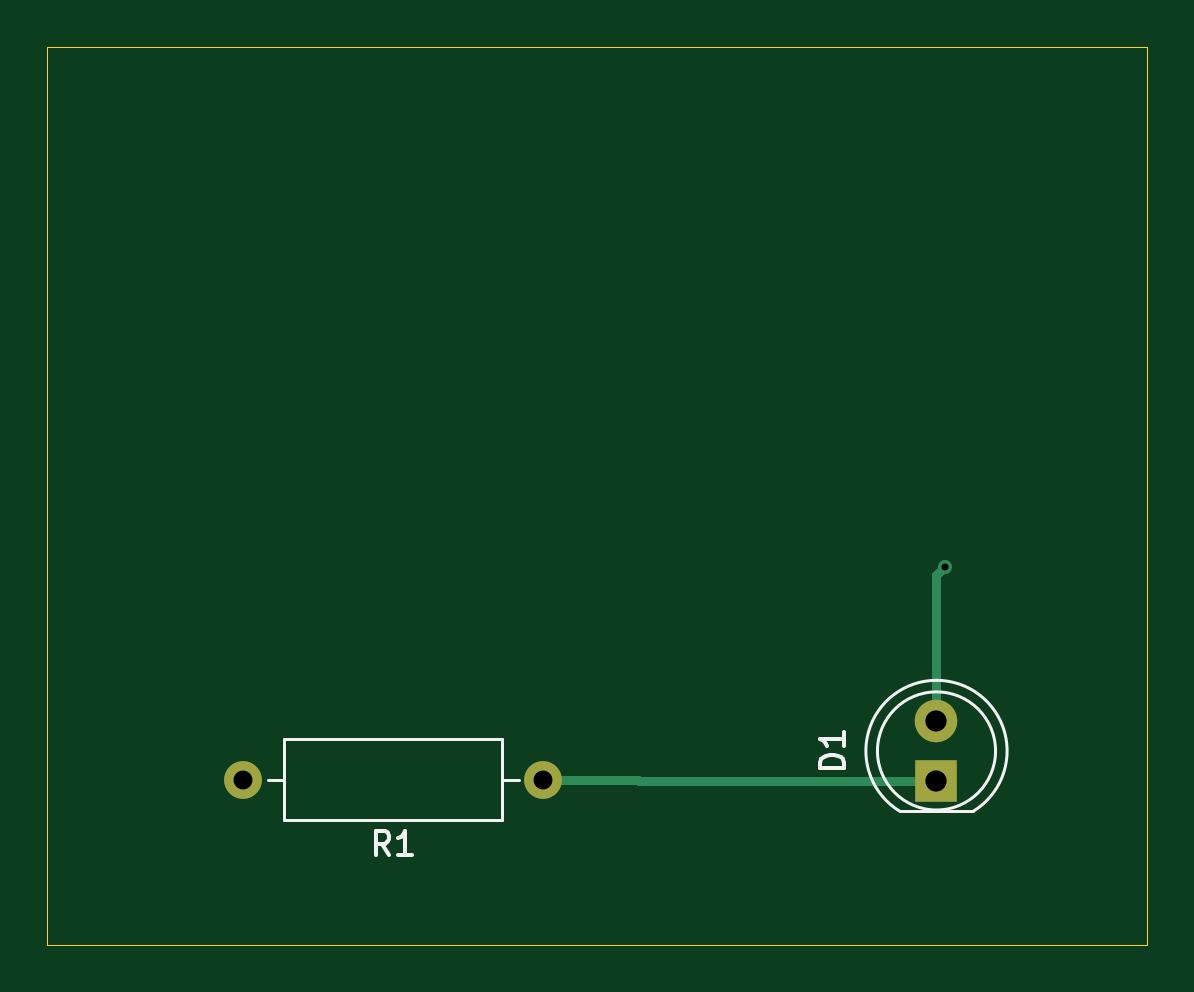
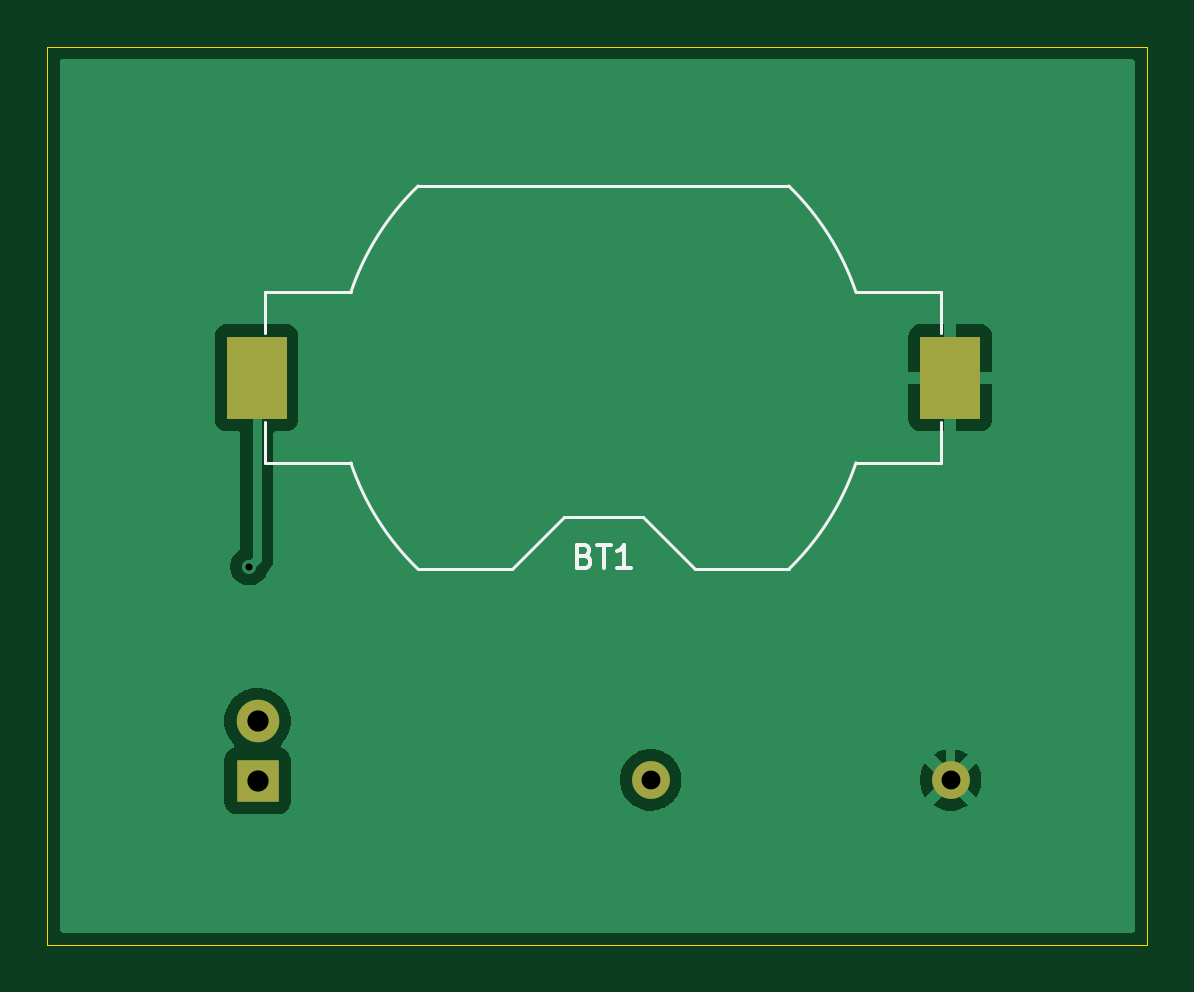
Circuit board: 11 layer files. Board 46.5 x 38.0 mm.
- bottom_copper: Arrancando-B_Cu.gbr (13184 bytes)
- bottom_mask: Arrancando-B_Mask.gbr (782 bytes)
- paste: Arrancando-B_Paste.gbr (558 bytes)
- bottom_silk: Arrancando-B_Silkscreen.gbr (2874 bytes)
- outline: Arrancando-Edge_Cuts.gbr (612 bytes)
- top_copper: Arrancando-F_Cu.gbr (1348 bytes)
- top_mask: Arrancando-F_Mask.gbr (679 bytes)
- paste: Arrancando-F_Paste.gbr (455 bytes)
- top_silk: Arrancando-F_Silkscreen.gbr (2850 bytes)
- drill: Arrancando-NPTH.drl (264 bytes)
- drill: Arrancando-PTH.drl (516 bytes)

=== bottom_copper: Arrancando-B_Cu.gbr (13184 bytes, source omitted) ===
=== bottom_mask: Arrancando-B_Mask.gbr ===
%TF.GenerationSoftware,KiCad,Pcbnew,10.0.0*%
%TF.CreationDate,2026-04-15T11:24:28-03:00*%
%TF.ProjectId,Arrancando,41727261-6e63-4616-9e64-6f2e6b696361,rev?*%
%TF.SameCoordinates,Original*%
%TF.FileFunction,Soldermask,Bot*%
%TF.FilePolarity,Negative*%
%FSLAX46Y46*%
G04 Gerber Fmt 4.6, Leading zero omitted, Abs format (unit mm)*
G04 Created by KiCad (PCBNEW 10.0.0) date 2026-04-15 11:24:28*
%MOMM*%
%LPD*%
G01*
G04 APERTURE LIST*
%ADD10C,1.600000*%
%ADD11R,2.540000X3.510000*%
%ADD12R,1.800000X1.800000*%
%ADD13C,1.800000*%
G04 APERTURE END LIST*
D10*
%TO.C,R1*%
X134000000Y-117027444D03*
X121300000Y-117027444D03*
%TD*%
D11*
%TO.C,BT1*%
X121320000Y-100000000D03*
X150680000Y-100000000D03*
%TD*%
D12*
%TO.C,D1*%
X150643120Y-117074486D03*
D13*
X150643120Y-114534486D03*
%TD*%
M02*

=== paste: Arrancando-B_Paste.gbr ===
%TF.GenerationSoftware,KiCad,Pcbnew,10.0.0*%
%TF.CreationDate,2026-04-15T11:24:28-03:00*%
%TF.ProjectId,Arrancando,41727261-6e63-4616-9e64-6f2e6b696361,rev?*%
%TF.SameCoordinates,Original*%
%TF.FileFunction,Paste,Bot*%
%TF.FilePolarity,Positive*%
%FSLAX46Y46*%
G04 Gerber Fmt 4.6, Leading zero omitted, Abs format (unit mm)*
G04 Created by KiCad (PCBNEW 10.0.0) date 2026-04-15 11:24:28*
%MOMM*%
%LPD*%
G01*
G04 APERTURE LIST*
%ADD10R,2.540000X3.510000*%
G04 APERTURE END LIST*
D10*
%TO.C,BT1*%
X121320000Y-100000000D03*
X150680000Y-100000000D03*
%TD*%
M02*

=== bottom_silk: Arrancando-B_Silkscreen.gbr ===
%TF.GenerationSoftware,KiCad,Pcbnew,10.0.0*%
%TF.CreationDate,2026-04-15T11:24:28-03:00*%
%TF.ProjectId,Arrancando,41727261-6e63-4616-9e64-6f2e6b696361,rev?*%
%TF.SameCoordinates,Original*%
%TF.FileFunction,Legend,Bot*%
%TF.FilePolarity,Positive*%
%FSLAX46Y46*%
G04 Gerber Fmt 4.6, Leading zero omitted, Abs format (unit mm)*
G04 Created by KiCad (PCBNEW 10.0.0) date 2026-04-15 11:24:28*
%MOMM*%
%LPD*%
G01*
G04 APERTURE LIST*
%ADD10C,0.150000*%
%ADD11C,0.120000*%
G04 APERTURE END LIST*
D10*
X136785714Y-107551009D02*
X136642857Y-107598628D01*
X136642857Y-107598628D02*
X136595238Y-107646247D01*
X136595238Y-107646247D02*
X136547619Y-107741485D01*
X136547619Y-107741485D02*
X136547619Y-107884342D01*
X136547619Y-107884342D02*
X136595238Y-107979580D01*
X136595238Y-107979580D02*
X136642857Y-108027200D01*
X136642857Y-108027200D02*
X136738095Y-108074819D01*
X136738095Y-108074819D02*
X137119047Y-108074819D01*
X137119047Y-108074819D02*
X137119047Y-107074819D01*
X137119047Y-107074819D02*
X136785714Y-107074819D01*
X136785714Y-107074819D02*
X136690476Y-107122438D01*
X136690476Y-107122438D02*
X136642857Y-107170057D01*
X136642857Y-107170057D02*
X136595238Y-107265295D01*
X136595238Y-107265295D02*
X136595238Y-107360533D01*
X136595238Y-107360533D02*
X136642857Y-107455771D01*
X136642857Y-107455771D02*
X136690476Y-107503390D01*
X136690476Y-107503390D02*
X136785714Y-107551009D01*
X136785714Y-107551009D02*
X137119047Y-107551009D01*
X136261904Y-107074819D02*
X135690476Y-107074819D01*
X135976190Y-108074819D02*
X135976190Y-107074819D01*
X134833333Y-108074819D02*
X135404761Y-108074819D01*
X135119047Y-108074819D02*
X135119047Y-107074819D01*
X135119047Y-107074819D02*
X135214285Y-107217676D01*
X135214285Y-107217676D02*
X135309523Y-107312914D01*
X135309523Y-107312914D02*
X135404761Y-107360533D01*
%TO.C,BT1*%
D11*
X128154629Y-108111789D02*
G75*
G02*
X125308000Y-103610000I7845391J8111801D01*
G01*
X125308000Y-96390000D02*
G75*
G02*
X128154629Y-91888211I10692000J-3610000D01*
G01*
X146692000Y-103610000D02*
G75*
G02*
X143845371Y-108111789I-10691995J3609996D01*
G01*
X143845371Y-91888211D02*
G75*
G02*
X146691999Y-96390000I-7845391J-8111799D01*
G01*
X121690000Y-103610000D02*
X125308000Y-103610000D01*
X121690000Y-101900000D02*
X121690000Y-103610000D01*
X121690000Y-98100000D02*
X121690000Y-96390000D01*
X125308000Y-96390000D02*
X121690000Y-96390000D01*
X128152700Y-108110000D02*
X132140000Y-108110000D01*
X134340000Y-105910000D02*
X132140000Y-108110000D01*
X134340000Y-105910000D02*
X137660000Y-105910000D01*
X137660000Y-105910000D02*
X139860000Y-108110000D01*
X139860000Y-108110000D02*
X143847300Y-108110000D01*
X143847300Y-91890000D02*
X128152700Y-91890000D01*
X146692000Y-103610000D02*
X150310000Y-103610000D01*
X150310000Y-101900000D02*
X150310000Y-103610000D01*
X150310000Y-98100000D02*
X150310000Y-96390000D01*
X150310000Y-96390000D02*
X146692000Y-96390000D01*
%TD*%
M02*

=== outline: Arrancando-Edge_Cuts.gbr ===
%TF.GenerationSoftware,KiCad,Pcbnew,10.0.0*%
%TF.CreationDate,2026-04-15T11:24:28-03:00*%
%TF.ProjectId,Arrancando,41727261-6e63-4616-9e64-6f2e6b696361,rev?*%
%TF.SameCoordinates,Original*%
%TF.FileFunction,Profile,NP*%
%FSLAX46Y46*%
G04 Gerber Fmt 4.6, Leading zero omitted, Abs format (unit mm)*
G04 Created by KiCad (PCBNEW 10.0.0) date 2026-04-15 11:24:28*
%MOMM*%
%LPD*%
G01*
G04 APERTURE LIST*
%TA.AperFunction,Profile*%
%ADD10C,0.050000*%
%TD*%
G04 APERTURE END LIST*
D10*
X113000000Y-85999999D02*
X159543972Y-85999999D01*
X159543972Y-124000000D01*
X113000000Y-124000000D01*
X113000000Y-85999999D01*
M02*

=== top_copper: Arrancando-F_Cu.gbr ===
%TF.GenerationSoftware,KiCad,Pcbnew,10.0.0*%
%TF.CreationDate,2026-04-15T11:24:27-03:00*%
%TF.ProjectId,Arrancando,41727261-6e63-4616-9e64-6f2e6b696361,rev?*%
%TF.SameCoordinates,Original*%
%TF.FileFunction,Copper,L1,Top*%
%TF.FilePolarity,Positive*%
%FSLAX46Y46*%
G04 Gerber Fmt 4.6, Leading zero omitted, Abs format (unit mm)*
G04 Created by KiCad (PCBNEW 10.0.0) date 2026-04-15 11:24:27*
%MOMM*%
%LPD*%
G01*
G04 APERTURE LIST*
%TA.AperFunction,ComponentPad*%
%ADD10C,1.600000*%
%TD*%
%TA.AperFunction,ComponentPad*%
%ADD11R,1.800000X1.800000*%
%TD*%
%TA.AperFunction,ComponentPad*%
%ADD12C,1.800000*%
%TD*%
%TA.AperFunction,ViaPad*%
%ADD13C,0.600000*%
%TD*%
%TA.AperFunction,Conductor*%
%ADD14C,0.400000*%
%TD*%
G04 APERTURE END LIST*
D10*
%TO.P,R1,1*%
%TO.N,Net-(D1-K)*%
X134000000Y-117027444D03*
%TO.P,R1,2*%
%TO.N,GND*%
X121300000Y-117027444D03*
%TD*%
D11*
%TO.P,D1,1,K_1*%
%TO.N,Net-(D1-K)*%
X150643120Y-117074486D03*
D12*
%TO.P,D1,2,A_2*%
%TO.N,VCC*%
X150643120Y-114534486D03*
%TD*%
D13*
%TO.N,VCC*%
X151000000Y-108000000D03*
%TD*%
%TO.N,Net-(D1-K)*%
D14*
X138000000Y-117027444D02*
X134000000Y-117027444D01*
X138047042Y-117074486D02*
X138000000Y-117027444D01*
X150643120Y-117074486D02*
X138047042Y-117074486D01*
%TO.N,VCC*%
X150643120Y-108356880D02*
X150643120Y-114534486D01*
X151000000Y-108000000D02*
X150643120Y-108356880D01*
%TD*%
M02*

=== top_mask: Arrancando-F_Mask.gbr ===
%TF.GenerationSoftware,KiCad,Pcbnew,10.0.0*%
%TF.CreationDate,2026-04-15T11:24:28-03:00*%
%TF.ProjectId,Arrancando,41727261-6e63-4616-9e64-6f2e6b696361,rev?*%
%TF.SameCoordinates,Original*%
%TF.FileFunction,Soldermask,Top*%
%TF.FilePolarity,Negative*%
%FSLAX46Y46*%
G04 Gerber Fmt 4.6, Leading zero omitted, Abs format (unit mm)*
G04 Created by KiCad (PCBNEW 10.0.0) date 2026-04-15 11:24:28*
%MOMM*%
%LPD*%
G01*
G04 APERTURE LIST*
%ADD10C,1.600000*%
%ADD11R,1.800000X1.800000*%
%ADD12C,1.800000*%
G04 APERTURE END LIST*
D10*
%TO.C,R1*%
X134000000Y-117027444D03*
X121300000Y-117027444D03*
%TD*%
D11*
%TO.C,D1*%
X150643120Y-117074486D03*
D12*
X150643120Y-114534486D03*
%TD*%
M02*

=== paste: Arrancando-F_Paste.gbr ===
%TF.GenerationSoftware,KiCad,Pcbnew,10.0.0*%
%TF.CreationDate,2026-04-15T11:24:28-03:00*%
%TF.ProjectId,Arrancando,41727261-6e63-4616-9e64-6f2e6b696361,rev?*%
%TF.SameCoordinates,Original*%
%TF.FileFunction,Paste,Top*%
%TF.FilePolarity,Positive*%
%FSLAX46Y46*%
G04 Gerber Fmt 4.6, Leading zero omitted, Abs format (unit mm)*
G04 Created by KiCad (PCBNEW 10.0.0) date 2026-04-15 11:24:28*
%MOMM*%
%LPD*%
G01*
G04 APERTURE LIST*
G04 APERTURE END LIST*
M02*

=== top_silk: Arrancando-F_Silkscreen.gbr ===
%TF.GenerationSoftware,KiCad,Pcbnew,10.0.0*%
%TF.CreationDate,2026-04-15T11:24:28-03:00*%
%TF.ProjectId,Arrancando,41727261-6e63-4616-9e64-6f2e6b696361,rev?*%
%TF.SameCoordinates,Original*%
%TF.FileFunction,Legend,Top*%
%TF.FilePolarity,Positive*%
%FSLAX46Y46*%
G04 Gerber Fmt 4.6, Leading zero omitted, Abs format (unit mm)*
G04 Created by KiCad (PCBNEW 10.0.0) date 2026-04-15 11:24:28*
%MOMM*%
%LPD*%
G01*
G04 APERTURE LIST*
%ADD10C,0.150000*%
%ADD11C,0.120000*%
G04 APERTURE END LIST*
D10*
X127483333Y-120202263D02*
X127150000Y-119726072D01*
X126911905Y-120202263D02*
X126911905Y-119202263D01*
X126911905Y-119202263D02*
X127292857Y-119202263D01*
X127292857Y-119202263D02*
X127388095Y-119249882D01*
X127388095Y-119249882D02*
X127435714Y-119297501D01*
X127435714Y-119297501D02*
X127483333Y-119392739D01*
X127483333Y-119392739D02*
X127483333Y-119535596D01*
X127483333Y-119535596D02*
X127435714Y-119630834D01*
X127435714Y-119630834D02*
X127388095Y-119678453D01*
X127388095Y-119678453D02*
X127292857Y-119726072D01*
X127292857Y-119726072D02*
X126911905Y-119726072D01*
X128435714Y-120202263D02*
X127864286Y-120202263D01*
X128150000Y-120202263D02*
X128150000Y-119202263D01*
X128150000Y-119202263D02*
X128054762Y-119345120D01*
X128054762Y-119345120D02*
X127959524Y-119440358D01*
X127959524Y-119440358D02*
X127864286Y-119487977D01*
X146722939Y-116542580D02*
X145722939Y-116542580D01*
X145722939Y-116542580D02*
X145722939Y-116304485D01*
X145722939Y-116304485D02*
X145770558Y-116161628D01*
X145770558Y-116161628D02*
X145865796Y-116066390D01*
X145865796Y-116066390D02*
X145961034Y-116018771D01*
X145961034Y-116018771D02*
X146151510Y-115971152D01*
X146151510Y-115971152D02*
X146294367Y-115971152D01*
X146294367Y-115971152D02*
X146484843Y-116018771D01*
X146484843Y-116018771D02*
X146580081Y-116066390D01*
X146580081Y-116066390D02*
X146675320Y-116161628D01*
X146675320Y-116161628D02*
X146722939Y-116304485D01*
X146722939Y-116304485D02*
X146722939Y-116542580D01*
X146722939Y-115018771D02*
X146722939Y-115590199D01*
X146722939Y-115304485D02*
X145722939Y-115304485D01*
X145722939Y-115304485D02*
X145865796Y-115399723D01*
X145865796Y-115399723D02*
X145961034Y-115494961D01*
X145961034Y-115494961D02*
X146008653Y-115590199D01*
%TO.C,R1*%
D11*
X132960000Y-117027444D02*
X132270000Y-117027444D01*
X122340000Y-117027444D02*
X123030000Y-117027444D01*
X123030000Y-115307444D02*
X132270000Y-115307444D01*
X132270000Y-118747444D01*
X123030000Y-118747444D01*
X123030000Y-115307444D01*
%TO.C,D1*%
X149098120Y-118364486D02*
X152188120Y-118364486D01*
X149098290Y-118364486D02*
G75*
G02*
X150643120Y-112814486I1544830J2560000D01*
G01*
X150643120Y-112814486D02*
G75*
G02*
X152187950Y-118364486I0J-2990000D01*
G01*
X153143120Y-115804486D02*
G75*
G02*
X148143120Y-115804486I-2500000J0D01*
G01*
X148143120Y-115804486D02*
G75*
G02*
X153143120Y-115804486I2500000J0D01*
G01*
%TD*%
M02*

=== drill: Arrancando-NPTH.drl ===
M48
; DRILL file KiCad 10.0.0 date 2026-04-15T11:24:36
; FORMAT={-:-/ absolute / metric / decimal}
; #@! TF.CreationDate,2026-04-15T11:24:36-03:00
; #@! TF.GenerationSoftware,Kicad,Pcbnew,10.0.0
; #@! TF.FileFunction,NonPlated,1,2,NPTH
FMAT,2
METRIC
%
G90
G05
M30

=== drill: Arrancando-PTH.drl ===
M48
; DRILL file KiCad 10.0.0 date 2026-04-15T11:24:36
; FORMAT={-:-/ absolute / metric / decimal}
; #@! TF.CreationDate,2026-04-15T11:24:36-03:00
; #@! TF.GenerationSoftware,Kicad,Pcbnew,10.0.0
; #@! TF.FileFunction,Plated,1,2,PTH
FMAT,2
METRIC
; #@! TA.AperFunction,Plated,PTH,ViaDrill
T1C0.300
; #@! TA.AperFunction,Plated,PTH,ComponentDrill
T2C0.800
; #@! TA.AperFunction,Plated,PTH,ComponentDrill
T3C0.900
%
G90
G05
T1
X151.0Y-108.0
T2
X121.3Y-117.027
X134.0Y-117.027
T3
X150.643Y-114.534
X150.643Y-117.074
M30
